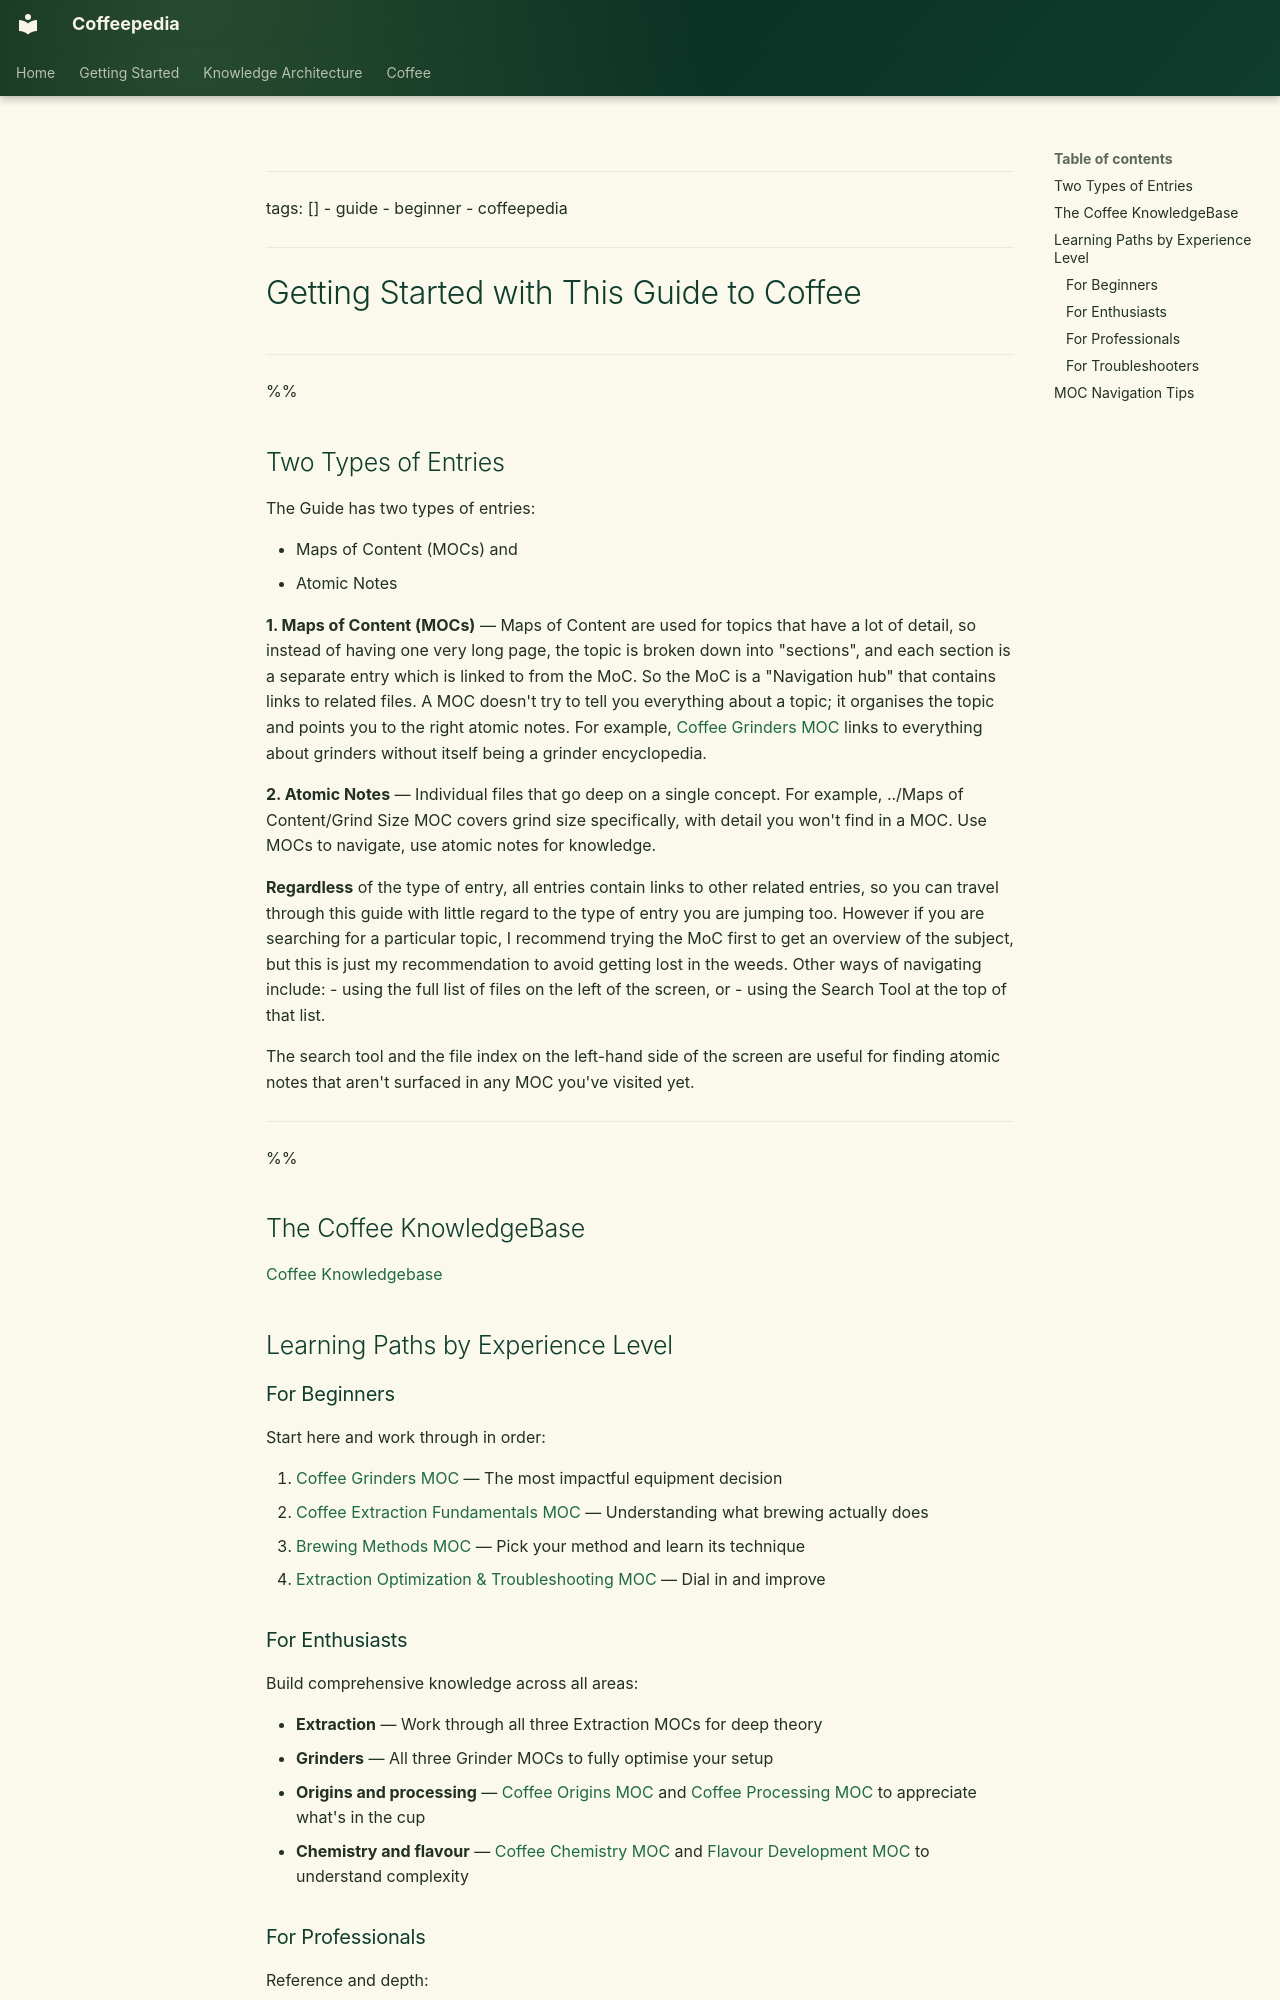

repository: Vauldt/all-about-coffee · page: coffee/guide/getting-started-with-this-guide-to-coffee-1/index.html · generator: mkdocs

---
tags: []
  - guide
  - beginner
  - coffeepedia
---

# Getting Started with This Guide to Coffee

---

%%
## Two Types of Entries

The Guide has two types of entries:

-  Maps of Content (MOCs)
   and
-  Atomic Notes




**1. Maps of Content (MOCs)** — Maps of Content are used for topics that have a lot of detail, so instead of having one very long page, the topic is broken down into "sections", and each section is a separate entry which is linked to from the MoC. So the MoC is a "Navigation hub" that contains links to related files. A MOC doesn't try to tell you everything about a topic; it organises the topic and points you to the right atomic notes. For example, [Coffee Grinders MOC](../maps-of-content/coffee-grinders-moc.md) links to everything about grinders without itself being a grinder encyclopedia.

**2. Atomic Notes** — Individual files that go deep on a single concept. For example, ../Maps of Content/Grind Size MOC covers grind size specifically, with detail you won't find in a MOC. Use MOCs to navigate, use atomic notes for knowledge.

**Regardless** of the type of entry, all entries contain links to other related entries, so you can travel through this guide with little regard to the type of entry you are jumping too. However if you are searching for a particular topic, I recommend trying the MoC first to get an overview of the subject, but this is just my recommendation to avoid getting lost in the weeds. Other ways of navigating include:
- using the full list of files on the left of the screen, or
- using the Search Tool at the top of that list.


The search tool and the file index on the left-hand side of the screen are useful for finding atomic notes that aren't surfaced in any MOC you've visited yet.

---
%%

## The Coffee KnowledgeBase

[Coffee Knowledgebase](../coffee-education/coffee-knowledgebase.md)


## Learning Paths by Experience Level

### For Beginners

Start here and work through in order:

1. [Coffee Grinders MOC](../maps-of-content/coffee-grinders-moc.md) — The most impactful equipment decision
2. [Coffee Extraction Fundamentals MOC](../maps-of-content/coffee-extraction-fundamentals-moc.md) — Understanding what brewing actually does
3. [Brewing Methods MOC](../maps-of-content/brewing-methods-moc.md) — Pick your method and learn its technique
4. [Extraction Optimization & Troubleshooting MOC](../maps-of-content/extraction-optimization-and-troubleshooting-moc.md) — Dial in and improve
